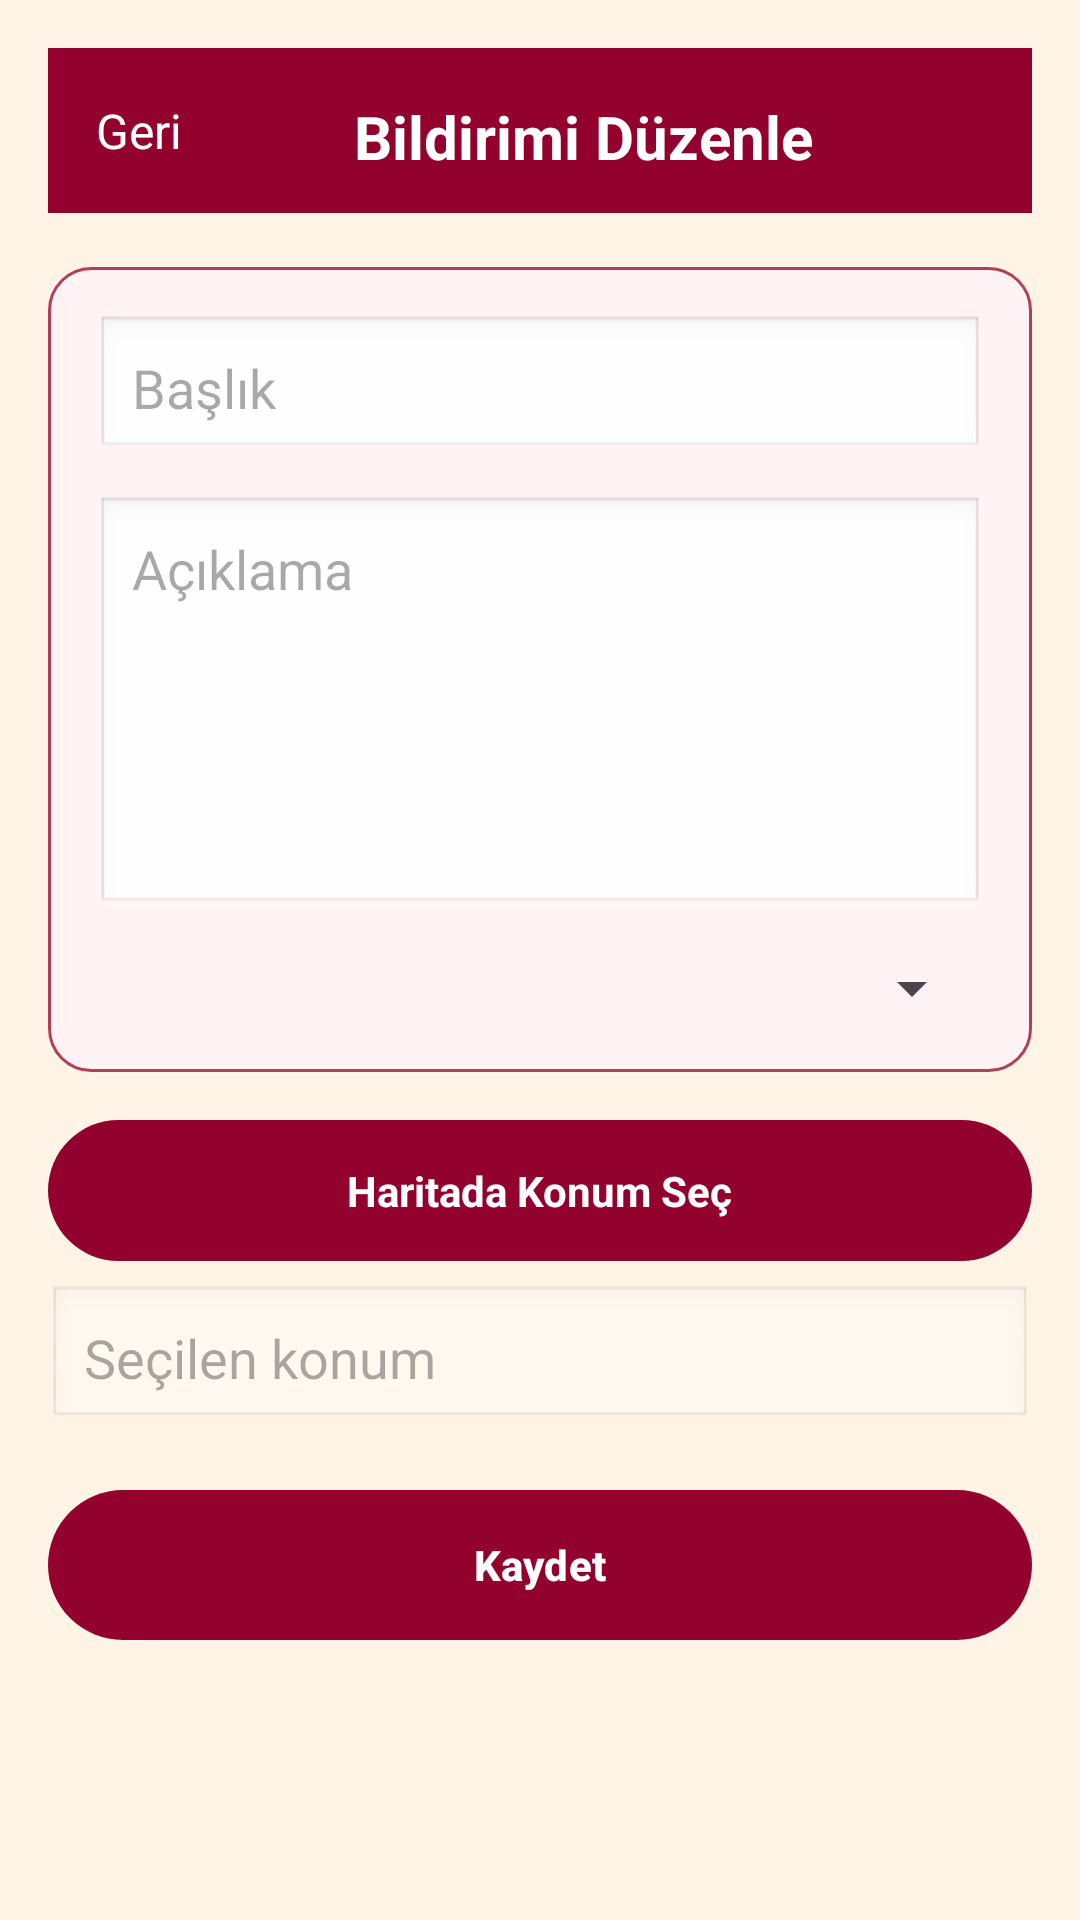

Write the Android layout XML for this screen, with the resource values it uses.
<!-- AndroidManifest.xml: application theme Theme.KampusBildirimleri -->
<!-- res/layout/activity_edit_report.xml -->
<?xml version="1.0" encoding="utf-8"?>
<ScrollView xmlns:android="http://schemas.android.com/apk/res/android"
    android:layout_width="match_parent"
    android:layout_height="match_parent"
    android:background="@color/app_background"
    android:fillViewport="true">

    
    <LinearLayout
        android:layout_width="match_parent"
        android:layout_height="wrap_content"
        android:orientation="vertical"
        android:padding="16dp">

        
        <LinearLayout
            android:layout_width="match_parent"
            android:layout_height="55dp"
            android:background="@color/burgundy"
            android:gravity="center_vertical"
            android:padding="16dp">

            
            <TextView
                android:id="@+id/btnBackEdit"
                android:layout_width="wrap_content"
                android:layout_height="wrap_content"
                android:text="Geri"
                android:textColor="@color/text_white"
                android:textSize="16sp" />

            
            <TextView
                android:layout_width="match_parent"
                android:layout_height="wrap_content"
                android:text="Bildirimi Düzenle"
                android:textColor="@color/text_white"
                android:textStyle="bold"
                android:textSize="20sp"
                android:gravity="center" />
        </LinearLayout>

        
        <LinearLayout
            android:layout_width="match_parent"
            android:layout_height="wrap_content"
            android:orientation="vertical"
            android:padding="16dp"
            android:background="@drawable/card_bg"
            android:layout_marginTop="18dp">

            
            <EditText
                android:id="@+id/etReportTitle"
                android:layout_width="match_parent"
                android:layout_height="wrap_content"
                android:hint="Başlık"
                android:padding="12dp"
                android:background="@android:drawable/edit_text" />

            
            <EditText
                android:id="@+id/etReportDescription"
                android:layout_width="match_parent"
                android:layout_height="140dp"
                android:hint="Açıklama"
                android:gravity="top|start"
                android:padding="12dp"
                android:layout_marginTop="12dp"
                android:background="@android:drawable/edit_text" />

            
            <Spinner
                android:id="@+id/spReportCategory"
                android:layout_width="match_parent"
                android:layout_height="wrap_content"
                android:layout_marginTop="12dp" />
        </LinearLayout>

        
        <LinearLayout
            android:id="@+id/btnPickLocation"
            android:layout_width="match_parent"
            android:layout_height="wrap_content"
            android:background="@drawable/burgundy_button"
            android:padding="14dp"
            android:gravity="center"
            android:layout_marginTop="16dp"
            android:clickable="true"
            android:focusable="true">

            <TextView
                android:layout_width="wrap_content"
                android:layout_height="wrap_content"
                android:text="Haritada Konum Seç"
                android:textColor="@color/text_white"
                android:textStyle="bold" />
        </LinearLayout>

        
        <EditText
            android:id="@+id/etReportLocation"
            android:layout_width="match_parent"
            android:layout_height="wrap_content"
            android:enabled="false"
            android:hint="Seçilen konum"
            android:padding="12dp"
            android:background="@android:drawable/edit_text"
            android:layout_marginTop="8dp" />

        
        <Button
            android:id="@+id/btnSaveReport"
            android:layout_width="match_parent"
            android:layout_height="50dp"
            android:text="Kaydet"
            android:textColor="@color/text_white"
            android:background="@drawable/burgundy_button"
            android:textStyle="bold"
            android:layout_marginTop="20dp" />

    </LinearLayout>
</ScrollView>
<!-- resources referenced by this layout -->
<resources>
  <color name="app_background">#FFF4E6</color>
  <color name="burgundy">#93022E</color>
  <color name="text_white">#FFFFFFFF</color>
  <!-- drawable burgundy_button (drawable) -->
  <?xml version="1.0" encoding="utf-8"?>
  <selector xmlns:android="http://schemas.android.com/apk/res/android">
  
      <item android:state_pressed="true">
          <shape android:shape="rectangle">
              <corners android:radius="50dp"/>
              <solid android:color="#6D001F"/> 
          </shape>
      </item>
  
      <item>
          <shape android:shape="rectangle">
              <corners android:radius="50dp"/>
              <solid android:color="#93022E"/> 
          </shape>
      </item>
  
  </selector>
  <!-- drawable card_bg (drawable) -->
  <?xml version="1.0" encoding="utf-8"?>
  <selector xmlns:android="http://schemas.android.com/apk/res/android">
  
      
      <item android:state_pressed="true">
          <shape android:shape="rectangle">
              <solid android:color="#6D001F"/> 
              <corners android:radius="14dp"/>
              <stroke android:width="1dp" android:color="#93022E"/> 
              <padding
                  android:left="12dp"
                  android:top="12dp"
                  android:right="12dp"
                  android:bottom="12dp" />
          </shape>
      </item>
  
      
      <item>
          <shape android:shape="rectangle">
              <solid android:color="#FFF3F6"/> 
              <corners android:radius="14dp"/>
              <stroke android:width="1dp" android:color="#B23E57"/> 
              <padding
                  android:left="12dp"
                  android:top="12dp"
                  android:right="12dp"
                  android:bottom="12dp" />
          </shape>
      </item>
  
  </selector>
  <style name="Theme.KampusBildirimleri" parent="Base.Theme.KampusBildirimleri" />
  <style name="Base.Theme.KampusBildirimleri" parent="Theme.Material3.DayNight.NoActionBar">
  
          
          <item name="android:colorBackground">@color/app_background</item>
          <item name="colorSurface">@color/app_background</item>
          <item name="colorOnSurface">@color/text_primary</item>
  
          
          <item name="colorPrimary">@color/burgundy</item>
          <item name="colorOnPrimary">@color/text_white</item>
  
          
          <item name="materialButtonStyle">@style/CustomButtonStyle</item>
          <item name="android:buttonStyle">@style/CustomButtonStyle</item>
          <item name="buttonStyle">@style/CustomButtonStyle</item>
  
          
          <item name="android:colorControlHighlight">@android:color/transparent</item>
          <item name="colorControlHighlight">@android:color/transparent</item>
  
      </style>
  <color name="text_primary">#FF000000</color>
  <style name="CustomButtonStyle" parent="Widget.Material3.Button">
  
          
          <item name="backgroundTint">@null</item>
          <item name="android:backgroundTint">@null</item>
          <item name="backgroundTintMode">src_over</item>
  
          
          <item name="rippleColor">@android:color/transparent</item>
  
          
          <item name="android:background">@drawable/burgundy_button</item>
  
          
          <item name="android:textColor">@color/text_white</item>
  
          
          <item name="android:textAllCaps">false</item>
  
          
          <item name="android:padding">12dp</item>
  
      </style>
</resources>
